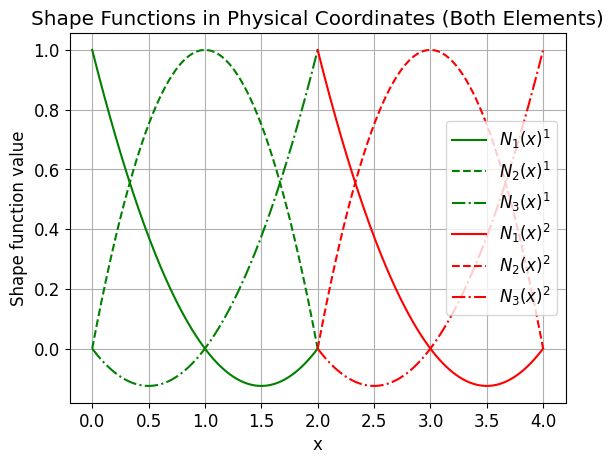
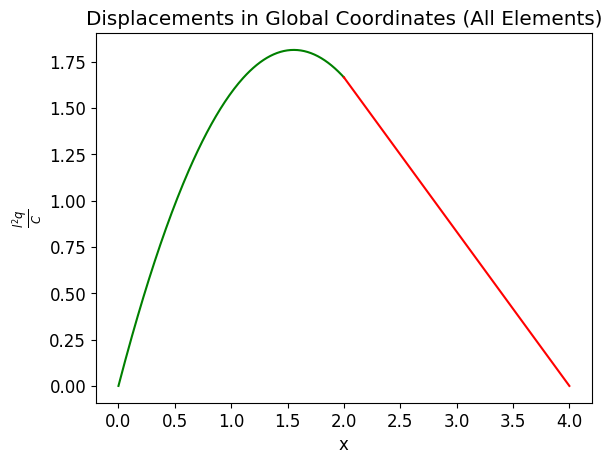

Here is the Python script that generated these plots, in order:
#!/usr/bin/env python3
# -*- coding: utf-8 -*-
"""
Created on Sat Dec 13 15:59:11 2025

@author: evanwillmarth
"""


import numpy as np
import matplotlib.pyplot as plt

plt.rcParams["font.family"] = "Times New Roman"
plt.rcParams["font.size"] = 12


n_elements = 2
n_nodes = 5

# Nondimensionalizing with respect to l
xcoords = np.array([[0.0, 1.0, 2.0], 
                    [2.0, 3.0, 4.0]])


# Columns represent local node numbering of each element
# The entries on each row represent the global numbering of the nodes for each element
element_nodes = np.zeros((n_elements,3),dtype=int)
for i in range(n_elements):
    for j in range(3):
        element_nodes[i,j] = i*2 + j

E = 1
A = 1
q = 1


# Calculating shape functions N
def shape_funcs(xi):
    
    N1 = 0.5*xi*(xi - 1.0)
    N2 = 1.0 - xi**2
    N3 = 0.5*xi*(xi + 1.0)
    
    return np.array([N1, N2, N3])

# Calculating derivatives of the shape functions dN/dξ
def dN_dxi(xi):
    
    dN1 = xi - 0.5
    dN2 = -2.0*xi
    dN3 = xi + 0.5
    
    return np.array([dN1, dN2, dN3])


def p_load(xi):
    # This is the distributed load defined on the local coordinate system
    p = (3/2)*q + (q/2)*xi
    return p




# Gaussian quadrature points and weights for 2-point rule
xi_pts = np.array([-1/np.sqrt(3), 1/np.sqrt(3)])
w_pts = np.array([1.0, 1.0])

K_global = np.zeros((n_nodes,n_nodes))
F_global = np.zeros((n_nodes,1))

for i in range(n_elements):

    Ke = np.zeros((3,3))
    Fe = np.zeros((3,1))
    
    for xi, w in zip(xi_pts, w_pts):
        
        # Jacobian dx/dξ
        dNdxi = dN_dxi(xi)
        J = np.dot(dNdxi, xcoords[i,:])
        
        # dN/dx = dN/dξ * 1/J
        dNdx = dNdxi / J
        
        # B matrix = dNdx (1x3)
        B = dNdx.reshape(1,3)
        
        # Element integrand B^T * E*A * B times weight * Jacobian
        Ke += (B.T@B)*(E*A*w*np.abs(J))    
    
        Ns = shape_funcs(xi)   
        Ns = Ns.reshape(3,1)
        p = p_load(xi)
    
        if i == 0:
            Fe += Ns*p*w*np.abs(J)
    
      
    K_global[element_nodes[i,0],element_nodes[i,0]] += Ke[0,0]
    K_global[element_nodes[i,0],element_nodes[i,1]] += Ke[0,1]
    K_global[element_nodes[i,0],element_nodes[i,2]] += Ke[0,2]
    K_global[element_nodes[i,1],element_nodes[i,1]] += Ke[1,1]
    K_global[element_nodes[i,1],element_nodes[i,2]] += Ke[1,2]
    K_global[element_nodes[i,2],element_nodes[i,2]] += Ke[2,2]

    F_global[element_nodes[i,0],0] += Fe[0,0]
    F_global[element_nodes[i,1],0] += Fe[1,0]
    F_global[element_nodes[i,2],0] += Fe[2,0]
    

# Using the symmetry property of the stiffness matrix
for i in range(n_nodes-1):
    for j in range(i+1,n_nodes):
        K_global[j,i] = K_global[i,j]
        

# Applying fixed-end boundary conditions
K_global = np.delete(K_global,[0,n_nodes-1],axis=0)
K_global = np.delete(K_global,[0,n_nodes-1],axis=1)   
F_global = np.delete(F_global,[0,n_nodes-1],axis=0)

d = np.linalg.inv(K_global)@F_global

# Make a new displacement vector to include the endpoints
d_new = np.zeros(n_nodes)
d_new[0] = 0.0
d_new[1] = d[0]
d_new[2] = d[1]
d_new[3] = d[2]
d_new[4] = 0.0



# Plotting shape Functions
xi = np.linspace(-1.0, 1.0, 200)
d_phys_total = []
x_phys_total = []
plt.figure()
for ii in range(n_elements):
    # Element  physical coordinates
    x_elem = xcoords[ii]
    d_elem = np.array([d_new[2*ii],d_new[2*ii+1],d_new[2*ii+2]])
    x_phys = []
    d_phys = []
    Nvals = []
    for x in xi:
        Nxi = shape_funcs(x)
        x_phys.append(np.dot(Nxi, x_elem))
        d_phys.append(np.dot(Nxi, d_elem))
        Nvals.append(Nxi)
    
    x_phys = np.array(x_phys)
    Nvals = np.array(Nvals)
    d_phys_total.append(d_phys)
    x_phys_total.append(x_phys)
    
    
    if ii == 0:
        plt.plot(x_phys, Nvals[:,0],color='green', label=r'$N_1(x)^%d$'%(ii+1))
        plt.plot(x_phys, Nvals[:,1],color='green',linestyle='dashed', label=r'$N_2(x)^%d$'%(ii+1))
        plt.plot(x_phys, Nvals[:,2],color='green',linestyle='dashdot', label=r'$N_3(x)^%d$'%(ii+1))
    else:
        plt.plot(x_phys, Nvals[:,0],color='red', label=r'$N_1(x)^%d$'%(ii+1))
        plt.plot(x_phys, Nvals[:,1],color='red',linestyle='dashed', label=r'$N_2(x)^%d$'%(ii+1))
        plt.plot(x_phys, Nvals[:,2],color='red',linestyle='dashdot', label=r'$N_3(x)^%d$'%(ii+1))
        
        
plt.xlabel('x')
plt.ylabel('Shape function value')
plt.title('Shape Functions in Physical Coordinates (Both Elements)')
plt.legend()
plt.grid(True)
plt.show()
    

# Plotting Displacements
plt.figure()
for ii in range(n_elements):
    if ii == 0:
        plt.plot(x_phys_total[ii], d_phys_total[ii], color='green')
    if ii == 1:
        plt.plot(x_phys_total[ii], d_phys_total[ii], color='red')

plt.xlabel('x')
plt.ylabel(r'$\frac{l^2q}{C}$')
plt.title('Displacements in Global Coordinates (All Elements)')








